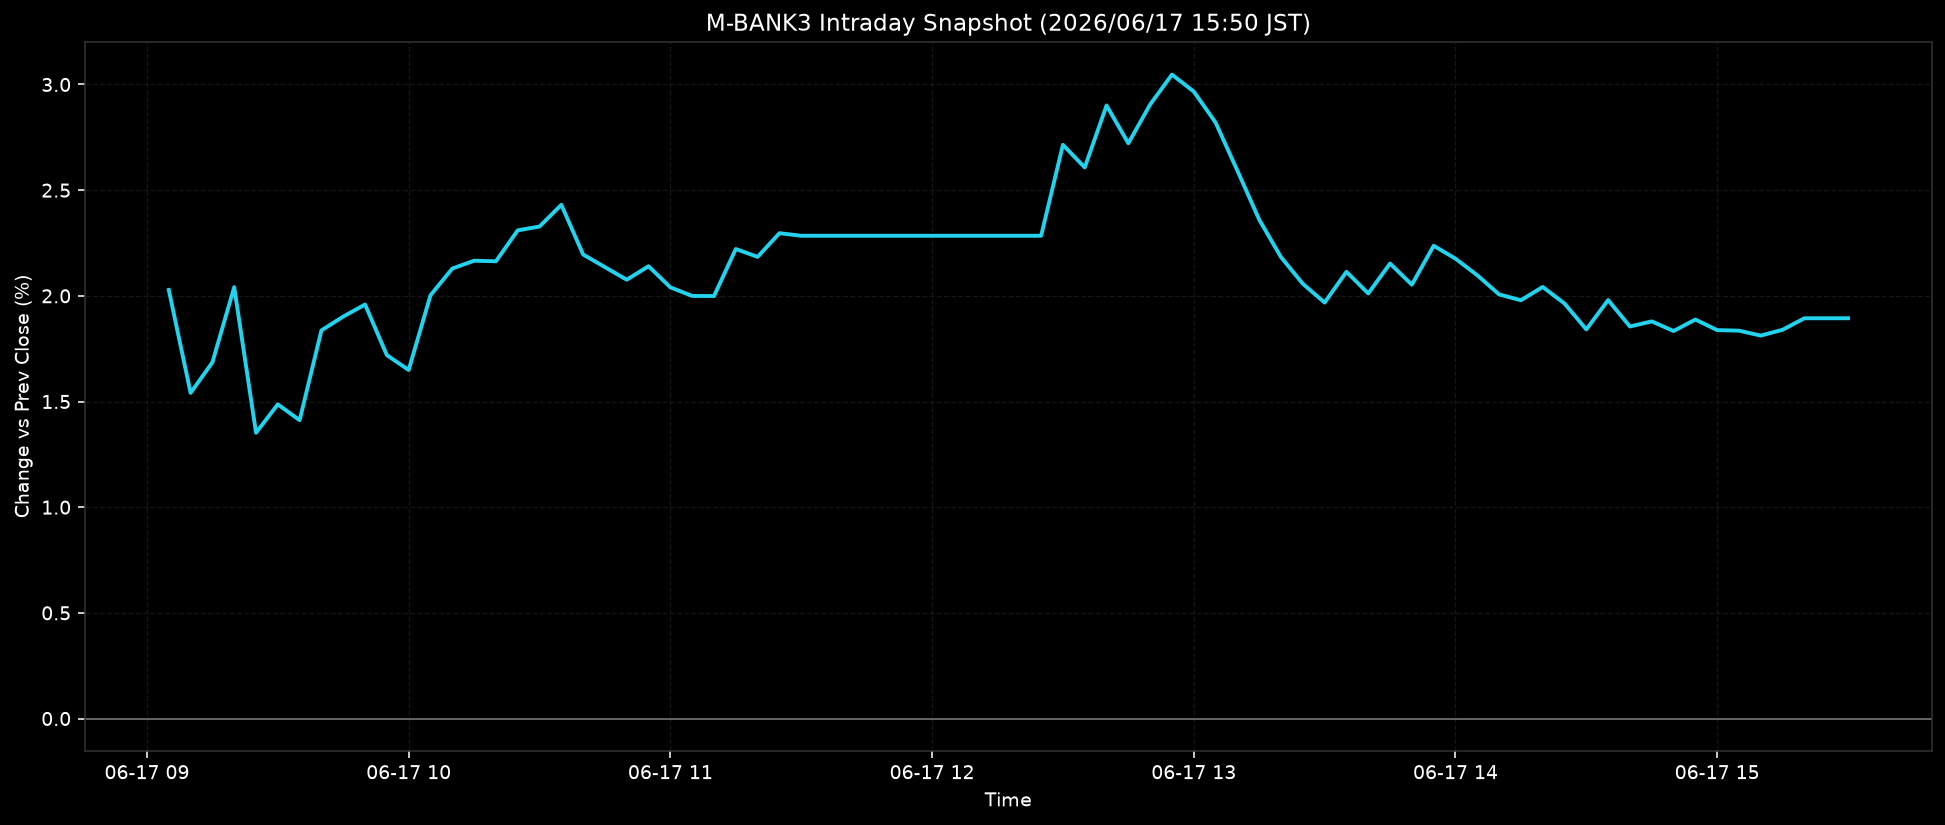

Values plotted in this chart, from the file beside it:
ts, pct
2026-06-17T09:05:00+0900, 2.028
2026-06-17T09:10:00+0900, 1.541
2026-06-17T09:15:00+0900, 1.685
2026-06-17T09:20:00+0900, 2.041
2026-06-17T09:25:00+0900, 1.352
2026-06-17T09:30:00+0900, 1.486
2026-06-17T09:35:00+0900, 1.412
2026-06-17T09:40:00+0900, 1.837
2026-06-17T09:45:00+0900, 1.902
2026-06-17T09:50:00+0900, 1.959
2026-06-17T09:55:00+0900, 1.719
2026-06-17T10:00:00+0900, 1.649
2026-06-17T10:05:00+0900, 2.003
2026-06-17T10:10:00+0900, 2.129
2026-06-17T10:15:00+0900, 2.166
2026-06-17T10:20:00+0900, 2.163
2026-06-17T10:25:00+0900, 2.31
2026-06-17T10:30:00+0900, 2.328
2026-06-17T10:35:00+0900, 2.431
2026-06-17T10:40:00+0900, 2.195
2026-06-17T10:45:00+0900, 2.136
2026-06-17T10:50:00+0900, 2.076
2026-06-17T10:55:00+0900, 2.14
2026-06-17T11:00:00+0900, 2.04
2026-06-17T11:05:00+0900, 2
2026-06-17T11:10:00+0900, 1.999
2026-06-17T11:15:00+0900, 2.222
2026-06-17T11:20:00+0900, 2.184
2026-06-17T11:25:00+0900, 2.296
2026-06-17T11:30:00+0900, 2.284
2026-06-17T11:35:00+0900, 2.284
2026-06-17T11:40:00+0900, 2.284
2026-06-17T11:45:00+0900, 2.284
2026-06-17T11:50:00+0900, 2.284
2026-06-17T11:55:00+0900, 2.284
2026-06-17T12:00:00+0900, 2.284
2026-06-17T12:05:00+0900, 2.284
2026-06-17T12:10:00+0900, 2.284
2026-06-17T12:15:00+0900, 2.284
2026-06-17T12:20:00+0900, 2.284
2026-06-17T12:25:00+0900, 2.284
2026-06-17T12:30:00+0900, 2.715
2026-06-17T12:35:00+0900, 2.607
2026-06-17T12:40:00+0900, 2.901
2026-06-17T12:45:00+0900, 2.722
2026-06-17T12:50:00+0900, 2.905
2026-06-17T12:55:00+0900, 3.047
2026-06-17T13:00:00+0900, 2.967
2026-06-17T13:05:00+0900, 2.82
2026-06-17T13:10:00+0900, 2.592
2026-06-17T13:15:00+0900, 2.361
2026-06-17T13:20:00+0900, 2.183
2026-06-17T13:25:00+0900, 2.057
2026-06-17T13:30:00+0900, 1.968
2026-06-17T13:35:00+0900, 2.114
2026-06-17T13:40:00+0900, 2.011
2026-06-17T13:45:00+0900, 2.153
2026-06-17T13:50:00+0900, 2.053
2026-06-17T13:55:00+0900, 2.237
2026-06-17T14:00:00+0900, 2.176
... 18 more rows
